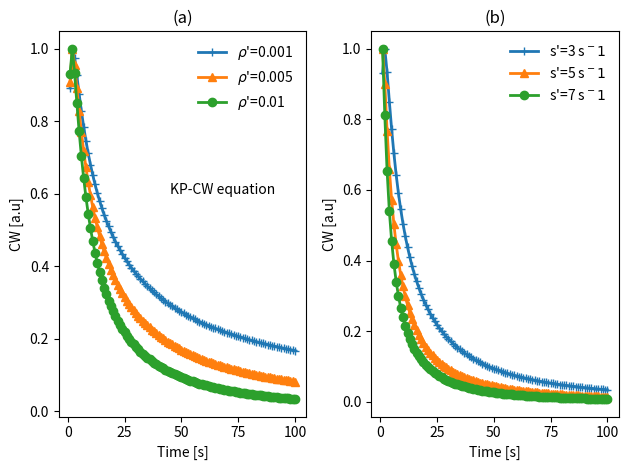

This chart was generated by the following Python code:
#plot KP-CW equation for localized processes
import numpy as np
import matplotlib.pyplot as plt
import warnings
warnings.filterwarnings("ignore")
# pCW in this code represents the effective frequency s'  
def KPCW(rho,pCW):    
    CW=np.exp (-rho*(np.log(1 + pCW*t))\
	    ** 3.0)*(np.log(1+pCW*t)**2.0)/(1+t*pCW)  
    plt.plot(t,CW/max(CW),symbs[j-1], linewidth=2,
    label=labls[j-1])
t = np.linspace(1, 100, 100)
pCW=3
rhos=[1e-3,5e-3,1e-2]
labls=[r'$\rho$'+"'="+str(x) for x in rhos]
symbs=['+-','^-','o-']
plt.subplot(1,2,1) 
for j in range(1,4): 
    KPCW(rhos[j-1],pCW)
leg = plt.legend()
leg.get_frame().set_linewidth(0.0)
plt.xlabel('Time [s]')
plt.text(45,.6,'KP-CW equation')
plt.ylabel('CW [a.u]')
plt.title('(a)')
plt.subplot(1,2,2) 
pCW=[3,5,7]
labls=["s'="+str(x)+r' s$^-1$' for x in pCW]
for j in range(1,4): 
    KPCW(0.01,pCW[j-1])
leg = plt.legend()
leg.get_frame().set_linewidth(0.0)
plt.xlabel('Time [s]')
plt.ylabel('CW [a.u]')
plt.title('(b)') 
plt.tight_layout()
plt.show()